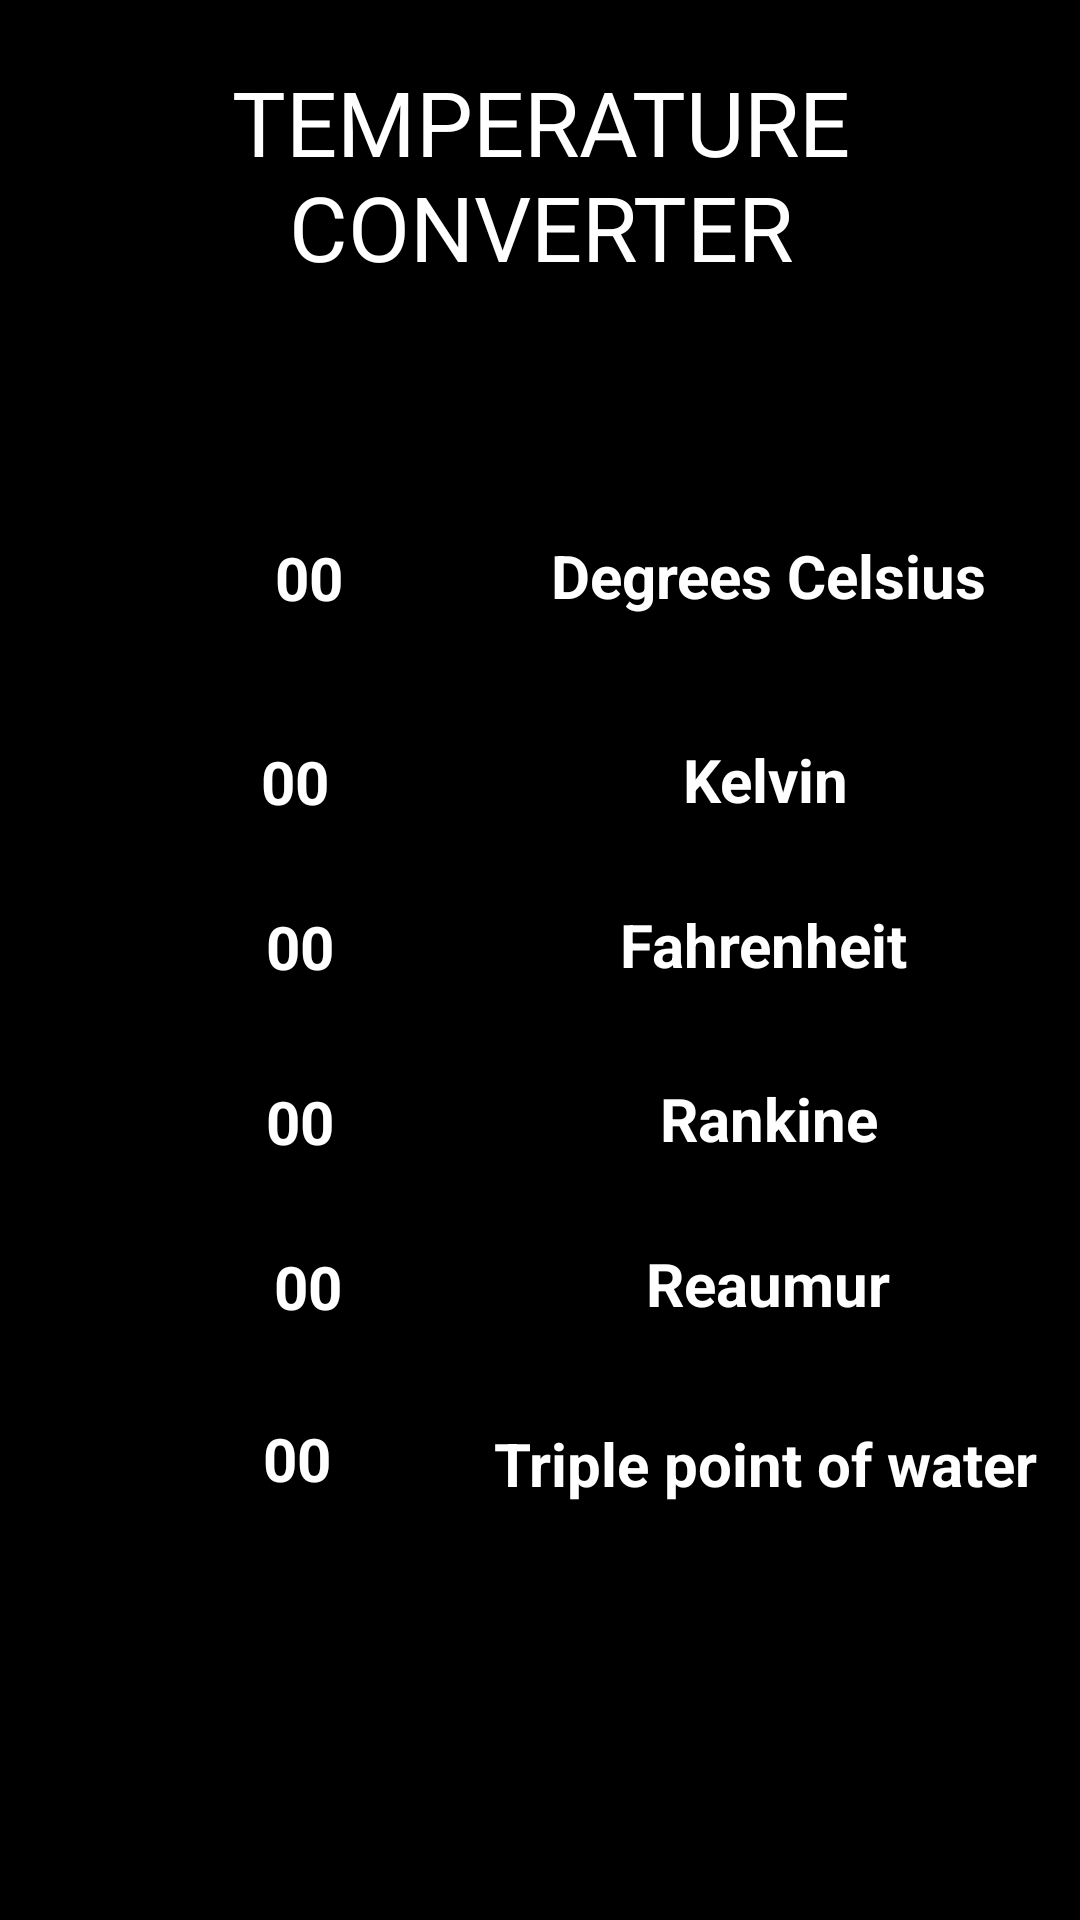

Write the Android layout XML for this screen, with the resource values it uses.
<!-- AndroidManifest.xml: application theme Theme.UnitConverter -->
<!-- res/layout/activity_temperature.xml -->
<?xml version="1.0" encoding="utf-8"?>
<androidx.constraintlayout.widget.ConstraintLayout xmlns:android="http://schemas.android.com/apk/res/android"
    xmlns:app="http://schemas.android.com/apk/res-auto"
    xmlns:tools="http://schemas.android.com/tools"
    android:id="@+id/main"
    android:layout_width="match_parent"
    android:layout_height="match_parent"
    tools:context=".MassActivity"
    android:background="@color/black">

    <TextView
        android:id="@+id/degrees"
        android:layout_width="201dp"
        android:layout_height="63dp"
        android:gravity="center"
        android:paddingVertical="15dp"
        android:text="@string/_00"
        android:textColor="@color/white"
        android:textSize="20sp"
        android:textStyle="bold"
        app:layout_constraintBottom_toBottomOf="parent"
        app:layout_constraintEnd_toEndOf="parent"
        app:layout_constraintHorizontal_bias="0.016"
        app:layout_constraintStart_toStartOf="parent"
        app:layout_constraintTop_toTopOf="parent"
        app:layout_constraintVertical_bias="0.279" />

    <TextView
        android:id="@+id/textView21"
        android:layout_width="207dp"
        android:layout_height="65dp"
        android:gravity="center"
        android:paddingVertical="15dp"
        android:text="@string/rankine"
        android:textColor="@color/white"
        android:textSize="20sp"
        android:textStyle="bold"
        app:layout_constraintBottom_toBottomOf="parent"
        app:layout_constraintEnd_toEndOf="parent"
        app:layout_constraintHorizontal_bias="1.0"
        app:layout_constraintStart_toStartOf="parent"
        app:layout_constraintTop_toTopOf="parent"
        app:layout_constraintVertical_bias="0.592" />

    <TextView
        android:id="@+id/rankine"
        android:layout_width="194dp"
        android:layout_height="70dp"
        android:gravity="center"
        android:paddingVertical="15dp"
        android:text="@string/_00"
        android:textColor="@color/white"
        android:textSize="20sp"
        android:textStyle="bold"
        app:layout_constraintBottom_toBottomOf="parent"
        app:layout_constraintEnd_toEndOf="parent"
        app:layout_constraintHorizontal_bias="0.019"
        app:layout_constraintStart_toStartOf="parent"
        app:layout_constraintTop_toTopOf="parent"
        app:layout_constraintVertical_bias="0.595" />

    <TextView
        android:id="@+id/kelvin"
        android:layout_width="190dp"
        android:layout_height="84dp"
        android:gravity="center"
        android:paddingVertical="15dp"
        android:text="@string/_00"
        android:textColor="@color/white"
        android:textSize="20sp"
        android:textStyle="bold"
        app:layout_constraintBottom_toBottomOf="parent"
        app:layout_constraintEnd_toEndOf="parent"
        app:layout_constraintHorizontal_bias="0.019"
        app:layout_constraintStart_toStartOf="parent"
        app:layout_constraintTop_toTopOf="parent"
        app:layout_constraintVertical_bias="0.393" />

    <TextView
        android:id="@+id/reaumur"
        android:layout_width="197dp"
        android:layout_height="67dp"
        android:gravity="center"
        android:paddingVertical="15dp"
        android:text="@string/_00"
        android:textColor="@color/white"
        android:textSize="20sp"
        android:textStyle="bold"
        app:layout_constraintBottom_toBottomOf="parent"
        app:layout_constraintEnd_toEndOf="parent"
        app:layout_constraintHorizontal_bias="0.027"
        app:layout_constraintStart_toStartOf="parent"
        app:layout_constraintTop_toTopOf="parent"
        app:layout_constraintVertical_bias="0.69" />

    <TextView
        android:id="@+id/triplew"
        android:layout_width="195dp"
        android:layout_height="76dp"
        android:gravity="center"
        android:paddingVertical="15dp"
        android:text="@string/_00"
        android:textColor="@color/white"
        android:textSize="20sp"
        android:textStyle="bold"
        app:layout_constraintBottom_toBottomOf="parent"
        app:layout_constraintEnd_toEndOf="parent"
        app:layout_constraintHorizontal_bias="0.011"
        app:layout_constraintStart_toStartOf="parent"
        app:layout_constraintTop_toTopOf="parent"
        app:layout_constraintVertical_bias="0.795" />

    <TextView
        android:id="@+id/fahrenheit"
        android:layout_width="194dp"
        android:layout_height="77dp"
        android:gravity="center"
        android:paddingVertical="15dp"
        android:text="@string/_00"
        android:textColor="@color/white"
        android:textSize="20sp"
        android:textStyle="bold"
        app:layout_constraintBottom_toBottomOf="parent"
        app:layout_constraintEnd_toEndOf="parent"
        app:layout_constraintHorizontal_bias="0.019"
        app:layout_constraintStart_toStartOf="parent"
        app:layout_constraintTop_toTopOf="parent"
        app:layout_constraintVertical_bias="0.492" />

    <TextView
        android:id="@+id/textView25"
        android:layout_width="210dp"
        android:layout_height="83dp"
        android:gravity="center"
        android:paddingVertical="15dp"
        android:text="@string/kelvin"
        android:textColor="@color/white"
        android:textSize="20sp"
        android:textStyle="bold"
        app:layout_constraintBottom_toBottomOf="parent"
        app:layout_constraintEnd_toEndOf="parent"
        app:layout_constraintHorizontal_bias="1.0"
        app:layout_constraintStart_toStartOf="parent"
        app:layout_constraintTop_toTopOf="parent"
        app:layout_constraintVertical_bias="0.392" />

    <TextView
        android:id="@+id/textView31"
        android:layout_width="210dp"
        android:layout_height="77dp"
        android:gravity="center"
        android:paddingVertical="15dp"
        android:text="@string/triple_point_of_water"
        android:textColor="@color/white"
        android:textSize="20sp"
        android:textStyle="bold"
        app:layout_constraintBottom_toBottomOf="parent"
        app:layout_constraintEnd_toEndOf="parent"
        app:layout_constraintHorizontal_bias="1.0"
        app:layout_constraintStart_toStartOf="parent"
        app:layout_constraintTop_toTopOf="parent"
        app:layout_constraintVertical_bias="0.798" />

    <TextView
        android:id="@+id/textView29"
        android:layout_width="208dp"
        android:layout_height="68dp"
        android:gravity="center"
        android:paddingVertical="15dp"
        android:text="@string/reaumur"
        android:textColor="@color/white"
        android:textSize="20sp"
        android:textStyle="bold"
        app:layout_constraintBottom_toBottomOf="parent"
        app:layout_constraintEnd_toEndOf="parent"
        app:layout_constraintHorizontal_bias="1.0"
        app:layout_constraintStart_toStartOf="parent"
        app:layout_constraintTop_toTopOf="parent"
        app:layout_constraintVertical_bias="0.689" />

    <TextView
        android:id="@+id/textView23"
        android:layout_width="211dp"
        android:layout_height="79dp"
        android:gravity="center"
        android:paddingVertical="15dp"
        android:text="@string/fahrenheit"
        android:textColor="@color/white"
        android:textSize="20sp"
        android:textStyle="bold"
        app:layout_constraintBottom_toBottomOf="parent"
        app:layout_constraintEnd_toEndOf="parent"
        app:layout_constraintHorizontal_bias="1.0"
        app:layout_constraintStart_toStartOf="parent"
        app:layout_constraintTop_toTopOf="parent"
        app:layout_constraintVertical_bias="0.491" />

    <TextView
        android:id="@+id/textView27"
        android:layout_width="208dp"
        android:layout_height="65dp"
        android:gravity="center"
        android:paddingVertical="15dp"
        android:text="@string/degrees_celsius"
        android:textColor="@color/white"
        android:textSize="20sp"
        android:textStyle="bold"
        app:layout_constraintBottom_toBottomOf="parent"
        app:layout_constraintEnd_toEndOf="parent"
        app:layout_constraintTop_toTopOf="parent"
        app:layout_constraintVertical_bias="0.277" />

    <TextView
        android:id="@+id/textView2"
        android:layout_width="380dp"
        android:layout_height="76dp"
        android:text="@string/temperature_converter"
        android:textAlignment="center"
        android:textColor="@color/white"
        android:textSize="30sp"
        app:layout_constraintBottom_toBottomOf="parent"
        app:layout_constraintEnd_toEndOf="parent"
        app:layout_constraintStart_toStartOf="parent"
        app:layout_constraintTop_toTopOf="parent"
        app:layout_constraintVertical_bias="0.036" />

    <EditText
        android:id="@+id/input"
        android:layout_width="216dp"
        android:layout_height="51dp"
        android:layout_marginEnd="8dp"
        android:background="@drawable/background"
        android:ems="10"
        android:gravity="center"
        android:inputType="number"
        android:padding="15dp"
        android:textColor="@color/black"
        app:layout_constraintBottom_toBottomOf="parent"
        app:layout_constraintEnd_toEndOf="parent"
        app:layout_constraintHorizontal_bias="0.071"
        app:layout_constraintStart_toStartOf="parent"
        app:layout_constraintTop_toTopOf="parent"
        app:layout_constraintVertical_bias="0.171" />

    <Spinner
        android:id="@+id/unit_selector"
        android:layout_width="183dp"
        android:layout_height="45dp"
        android:layout_marginTop="28dp"
        android:background="@drawable/background"
        app:layout_constraintBottom_toBottomOf="parent"
        app:layout_constraintEnd_toEndOf="parent"
        app:layout_constraintHorizontal_bias="0.939"
        app:layout_constraintStart_toStartOf="parent"
        app:layout_constraintTop_toTopOf="parent"
        app:layout_constraintVertical_bias="0.151" />


</androidx.constraintlayout.widget.ConstraintLayout>
<!-- resources referenced by this layout -->
<resources>
  <color name="black">#FF000000</color>
  <color name="white">#FFFFFFFF</color>
  <string name="_00">00</string>
  <string name="degrees_celsius">Degrees Celsius</string>
  <string name="fahrenheit">Fahrenheit</string>
  <string name="kelvin">Kelvin</string>
  <string name="rankine">Rankine</string>
  <string name="reaumur">Reaumur</string>
  <string name="temperature_converter">TEMPERATURE CONVERTER</string>
  <string name="triple_point_of_water">Triple point of water</string>
  <style name="Theme.UnitConverter" parent="Base.Theme.UnitConverter" />
  <style name="Base.Theme.UnitConverter" parent="Theme.AppCompat.Light.NoActionBar">
          
          
          <item name="android:windowTranslucentStatus">true</item>
          <item name="android:windowTranslucentNavigation">true</item>
      </style>
</resources>
